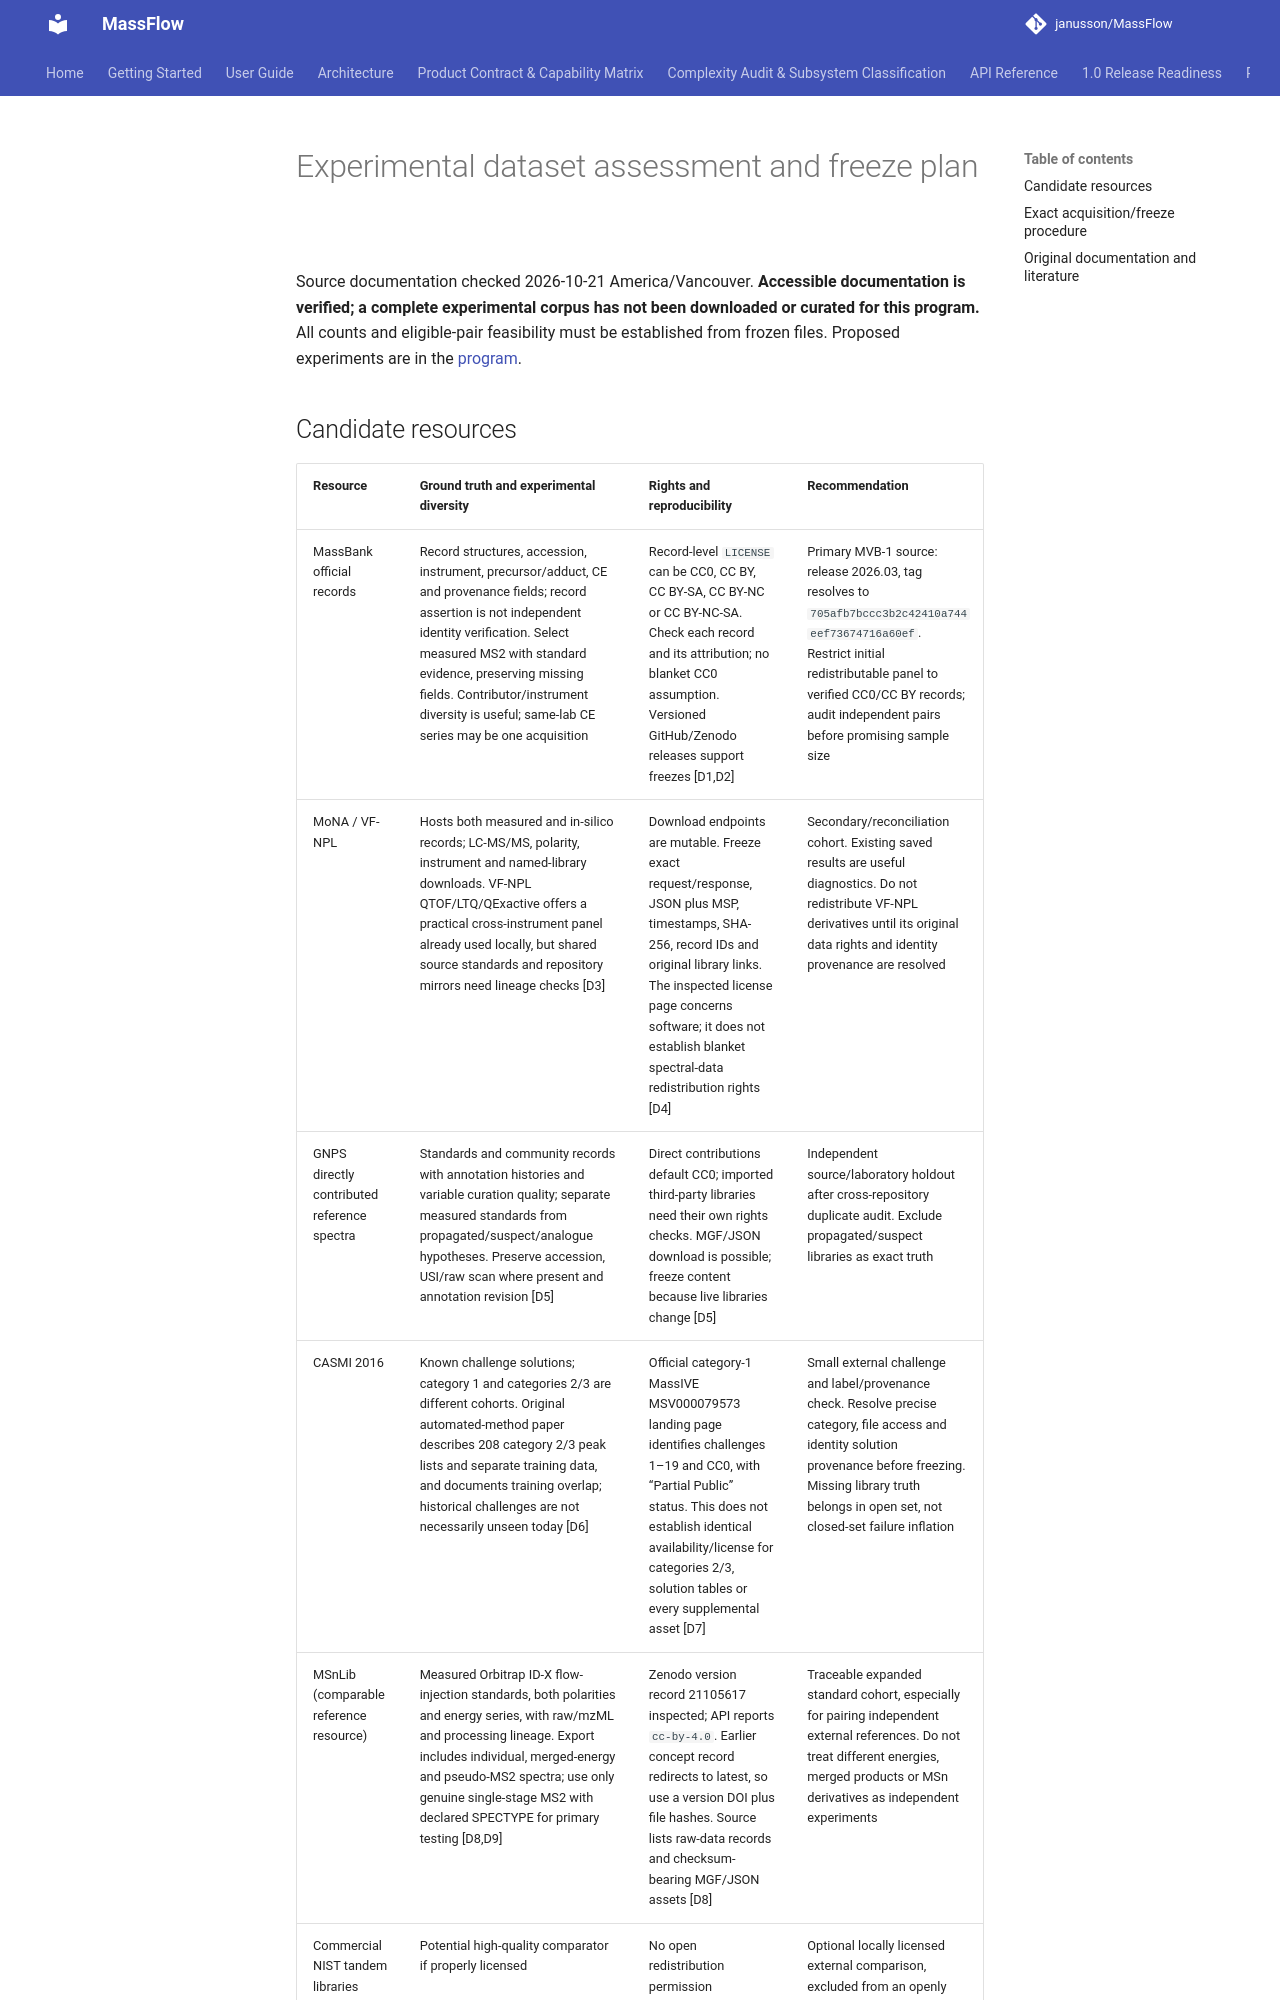

repository: janusson/MassFlow · page: validation/program/datasets/index.html · generator: mkdocs

# Experimental dataset assessment and freeze plan

Source documentation checked 2026-10-21 America/Vancouver. **Accessible documentation
is verified; a complete experimental corpus has not been downloaded or curated
for this program.** All counts and eligible-pair feasibility must be established
from frozen files. Proposed experiments are in the [program](README.md).

## Candidate resources

| Resource | Ground truth and experimental diversity | Rights and reproducibility | Recommendation |
| --- | --- | --- | --- |
| MassBank official records | Record structures, accession, instrument, precursor/adduct, CE and provenance fields; record assertion is not independent identity verification. Select measured MS2 with standard evidence, preserving missing fields. Contributor/instrument diversity is useful; same-lab CE series may be one acquisition | Record-level `LICENSE` can be CC0, CC BY, CC BY-SA, CC BY-NC or CC BY-NC-SA. Check each record and its attribution; no blanket CC0 assumption. Versioned GitHub/Zenodo releases support freezes [D1,D2] | Primary MVB-1 source: release 2026.03, tag resolves to `705afb7bccc3b2c42410a744eef73674716a60ef`. Restrict initial redistributable panel to verified CC0/CC BY records; audit independent pairs before promising sample size |
| MoNA / VF-NPL | Hosts both measured and in-silico records; LC-MS/MS, polarity, instrument and named-library downloads. VF-NPL QTOF/LTQ/QExactive offers a practical cross-instrument panel already used locally, but shared source standards and repository mirrors need lineage checks [D3] | Download endpoints are mutable. Freeze exact request/response, JSON plus MSP, timestamps, SHA-256, record IDs and original library links. The inspected license page concerns software; it does not establish blanket spectral-data redistribution rights [D4] | Secondary/reconciliation cohort. Existing saved results are useful diagnostics. Do not redistribute VF-NPL derivatives until its original data rights and identity provenance are resolved |
| GNPS directly contributed reference spectra | Standards and community records with annotation histories and variable curation quality; separate measured standards from propagated/suspect/analogue hypotheses. Preserve accession, USI/raw scan where present and annotation revision [D5] | Direct contributions default CC0; imported third-party libraries need their own rights checks. MGF/JSON download is possible; freeze content because live libraries change [D5] | Independent source/laboratory holdout after cross-repository duplicate audit. Exclude propagated/suspect libraries as exact truth |
| CASMI 2016 | Known challenge solutions; category 1 and categories 2/3 are different cohorts. Original automated-method paper describes 208 category 2/3 peak lists and separate training data, and documents training overlap; historical challenges are not necessarily unseen today [D6] | Official category-1 MassIVE MSV000079573 landing page identifies challenges 1–19 and CC0, with “Partial Public” status. This does not establish identical availability/license for categories 2/3, solution tables or every supplemental asset [D7] | Small external challenge and label/provenance check. Resolve precise category, file access and identity solution provenance before freezing. Missing library truth belongs in open set, not closed-set failure inflation |
| MSnLib (comparable reference resource) | Measured Orbitrap ID-X flow-injection standards, both polarities and energy series, with raw/mzML and processing lineage. Export includes individual, merged-energy and pseudo-MS2 spectra; use only genuine single-stage MS2 with declared SPECTYPE for primary testing [D8,D9] | Zenodo version record 21105617 inspected; API reports `cc-by-4.0`. Earlier concept record redirects to latest, so use a version DOI plus file hashes. Source lists raw-data records and checksum-bearing MGF/JSON assets [D8] | Traceable expanded standard cohort, especially for pairing independent external references. Do not treat different energies, merged products or MSn derivatives as independent experiments |
| Commercial NIST tandem libraries | Potential high-quality comparator if properly licensed | No open redistribution permission established here; published performance is not permission to ship data | Optional locally licensed external comparison, excluded from an openly redistributed minimal benchmark |

These are resource assessments, not declarations that every deposited chemical
identity is correct. Require original contributor/standard evidence or classify
the record as repository-asserted truth. Where an authentic-standard certificate,
lot identity or orthogonal confirmation is unavailable, record that limitation.
Evidence tier must never be upgraded merely because several repositories agree.
